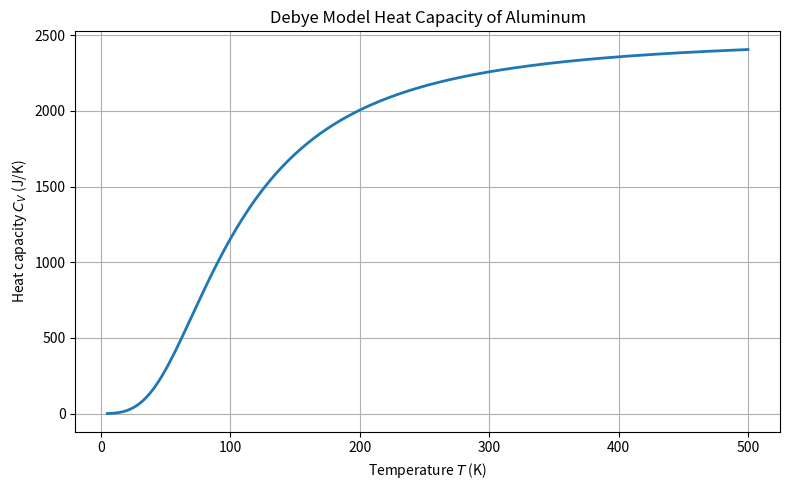

The script that saved this image:
import numpy as np
import matplotlib.pyplot as plt

V_cm3 = 1000  # 样本体积：1000 cm^3
V = V_cm3 * 1e-6  # 转换为 m^3
rho = 6.022e28  # 原子数密度 (m^-3)
k_B = 1.380649e-23  # Boltzmann 常数 (J/K)
theta_D = 428  # Debye 温度 (K)
N = 50  # Simpson 划分数

def C_v(T):
    u = theta_D / T
    x = np.linspace(0, u, N + 1)
    f = x ** 4 * np.exp(x) / (np.exp(x) - 1) ** 2
    f[0] = 0.0
    dx = u / N
    integral = dx / 3 * (f[0] + f[-1]+ 4 * np.sum(f[1:-1:2])+ 2 * np.sum(f[2:-1:2]))

    return 9 * V * rho * k_B * (T / theta_D) ** 3 * integral



T_vals = np.linspace(5, 500, 200)
C_vals = [C_v(T) for T in T_vals]

plt.figure(figsize=(8, 5))
plt.plot(T_vals, C_vals, lw=2)
plt.xlabel('Temperature $T$ (K)')
plt.ylabel(r'Heat capacity $C_V$ (J/K)')
plt.title('Debye Model Heat Capacity of Aluminum')
plt.grid(True)
plt.tight_layout()
plt.show()
